Dataset: Dataset Kelapa Sawit (GitHub, AnantawidyaPrayoga/Oil-Palm). Classes: empty bunch, overripe, ripe, rotten, underripe, unripe.

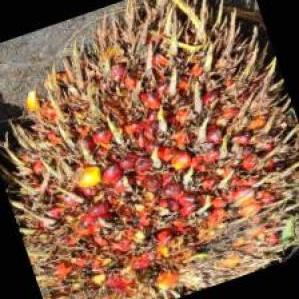
Label: ripe

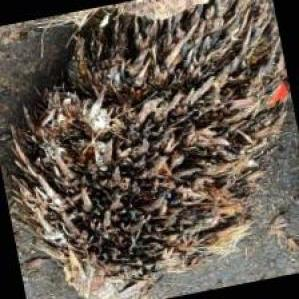
Label: empty bunch

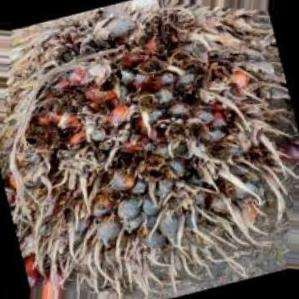
Label: rotten

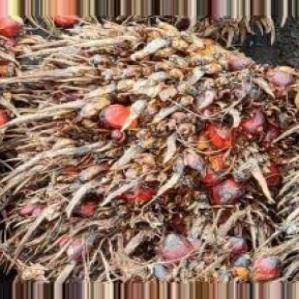
Label: overripe

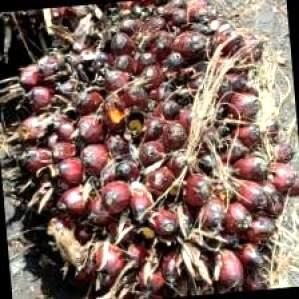
Label: underripe

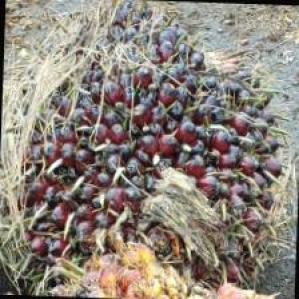
Label: unripe
